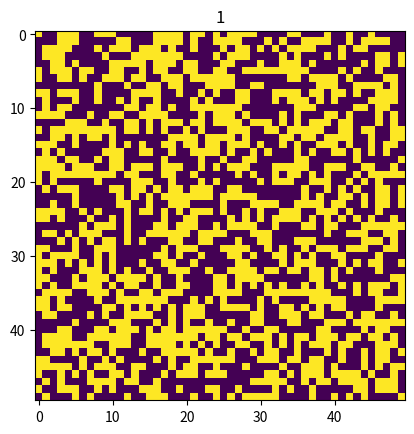
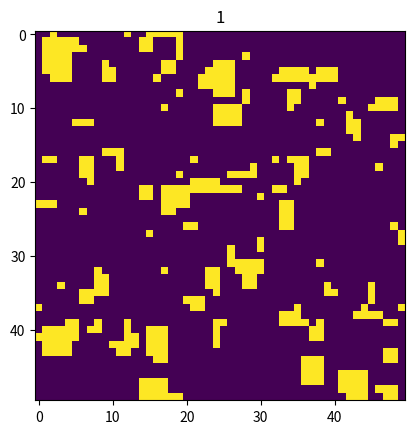
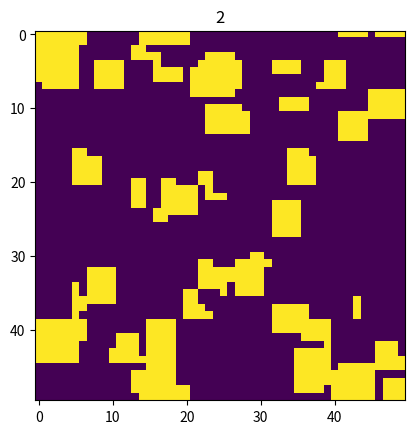
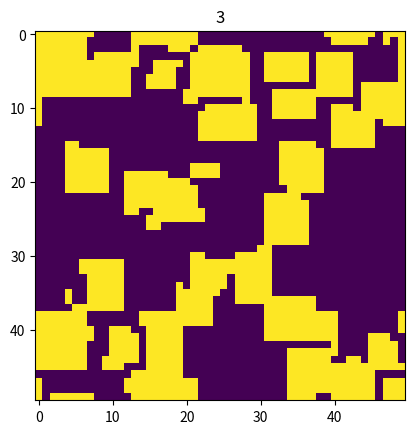
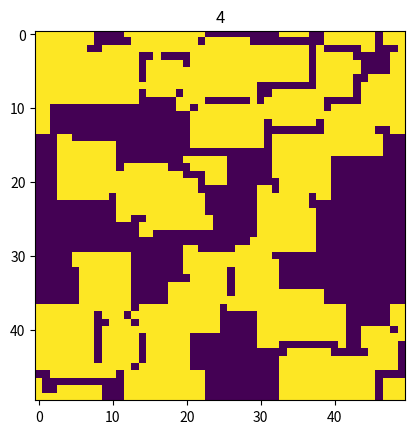
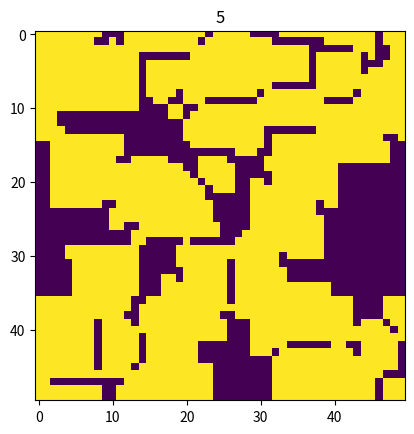
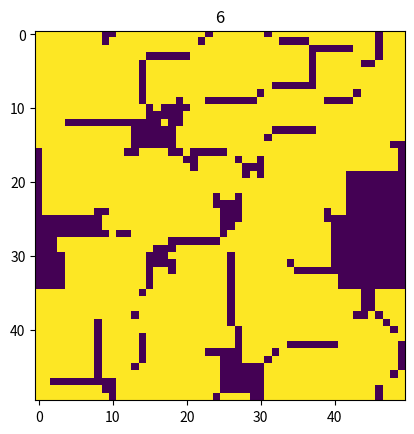
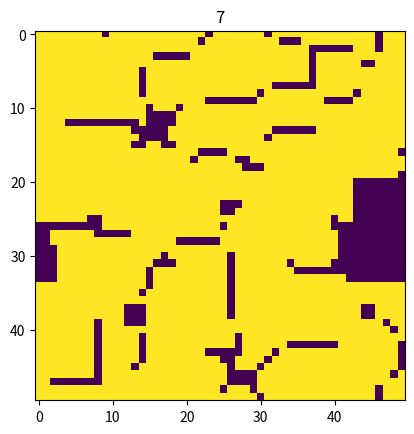
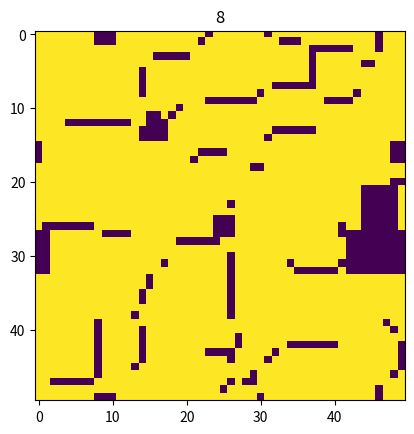

Recreate these plots in Python, in order.
from matplotlib import pyplot as plt 
import numpy as np 
from tqdm import tqdm

"""
Every guy plays the gem.
Interaction:
    C  D
C   1  0 
D   b  0
Each guy has eight immeadiate neighbors.
A cooperator surrounded by 8 cooperators recies payoff 8
A defector surrounded by 8 cooperators receives payoff 8b
"""

class Board:

    def __init__(self, N=2, b=1.5):
        self.N = N
        self.b = b
        # self.lattice = np.empty((N, N), dtype=object)
        self.lattice = np.ones((N, N))
        self.payoff_lattice = np.zeros((N, N))

    def set_up_simple_square(self):
        self.lattice = np.zeros((self.N, self.N))
        self.lattice[self.N//2, self.N//2 - 1] = 1
        self.lattice[self.N//2 - 1, self.N//2] = 1
        self.lattice[self.N//2 - 1, self.N//2 - 1] = 1
        self.lattice[self.N//2, self.N//2] = 1

    def set_up_single_defector(self):
        self.lattice = np.ones((self.N, self.N))
        self.lattice[self.N//2, self.N//2] = 0

    def advance(self):
        old_strategies = self.lattice.copy()

        self.compute_payoffs()
        for i in range(self.N):
            for j in range(self.N):
                dir = self.dir_happiest_neighbor(i, j)
                coords = self.move(dir, i, j)
                # Change strategy if someone did better
                if self.payoff_lattice[coords] > self.payoff_lattice[i, j]:
                    self.lattice[i, j] = old_strategies[coords]

    def set_up_random(self):
        self.lattice = (np.random.rand(self.N, self.N) > 0.5).astype(int)

    def compute_site_payoff(self, i, j):
        
        # Am I cooperating?
        payoff_multiple = 1 if self.lattice[i, j] else self.b

        payoff = 0

        for dir in range(8):
            payoff += self.lattice[self.move(dir, i, j)]

        return payoff * payoff_multiple

    def compute_payoffs(self):
        for i in range(self.N):
            for j in range(self.N):
                self.payoff_lattice[i, j] = self.compute_site_payoff(i, j)

    def dir_happiest_neighbor(self, i, j):
        values = []

        for dir in range(8):
            values.append(self.payoff_lattice[self.move(dir, i, j)])

        best_dir = np.asarray(values).argmax()

        return best_dir

    def move(self, dir, i, j):

        # North
        if dir == 0:
            return ((i - 1) % self.N, j)
        # North East 
        if dir == 1:
            return ((i - 1) % self.N, (j + 1) % self.N)
        # East 
        if dir == 2:
            return (i, (j + 1) % self.N)
        # South East 
        if dir == 3:
            return ((i + 1) % self.N, (j + 1) % self.N)
        # South 
        if dir == 4:
            return ((i + 1) % self.N, j)
        # South West 
        if dir == 5:
            return ((i + 1) % self.N, (j - 1) % self.N)
        # West 
        if dir == 6:
            return (i, (j - 1) % self.N)
        # North West
        if dir == 7:
            return ((i - 1) % self.N, (j - 1) % self.N)

if __name__ == "__main__":
    N = 50 
    board = Board(N, 1.1)
    # board.set_up_simple_square()
    # board.set_up_single_defector()
    board.set_up_random()
    plt.figure() 
    plt.imshow(board.lattice)
    plt.title("1")
    for i in tqdm(range(8)):
        board.advance() 
        plt.figure()
        plt.imshow(board.lattice)
        plt.title(f"{i + 1}")
    plt.show()
